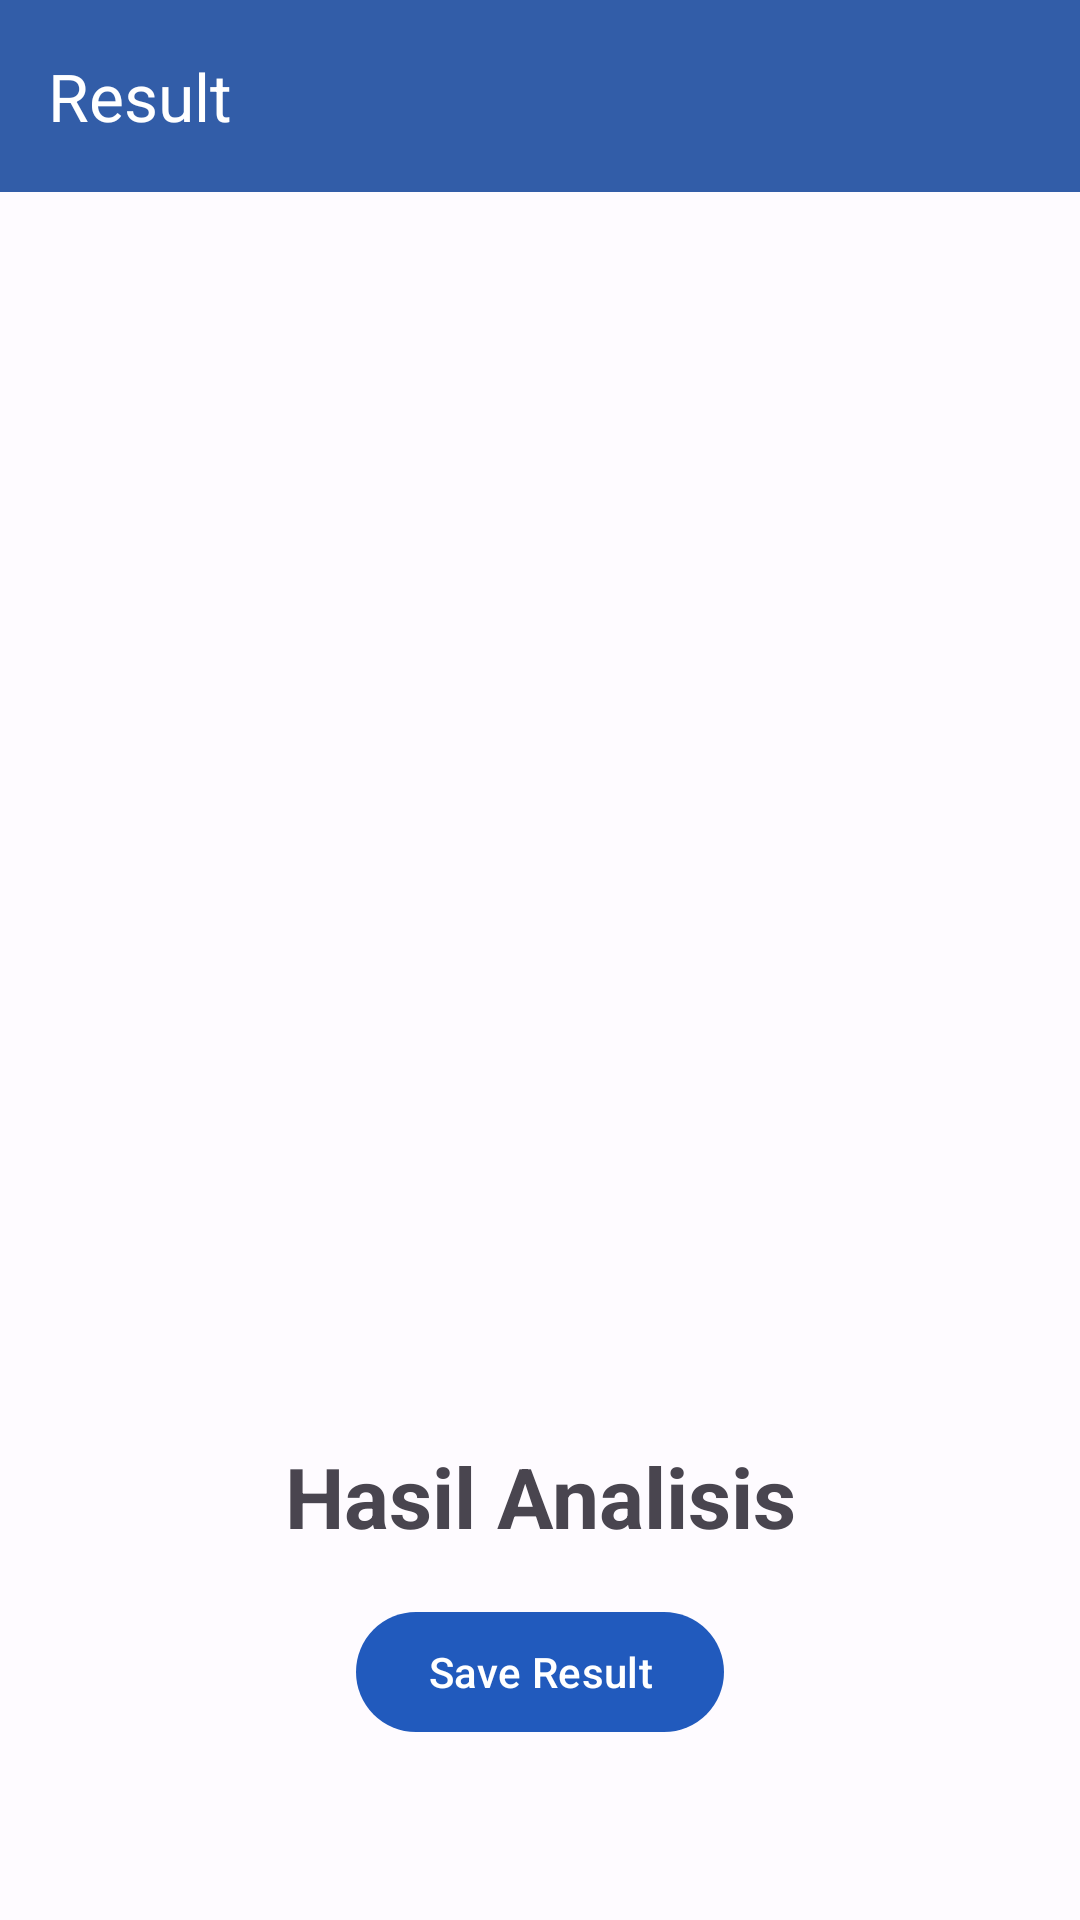

Reconstruct the res/layout file that produces this screen, plus the resources it refers to.
<!-- AndroidManifest.xml: application theme Theme.Asclepius -->
<!-- res/layout/activity_result.xml -->
<?xml version="1.0" encoding="utf-8"?>
<ScrollView xmlns:android="http://schemas.android.com/apk/res/android"
    xmlns:tools="http://schemas.android.com/tools"
    xmlns:app="http://schemas.android.com/apk/res-auto"
    android:layout_width="match_parent"
    android:layout_height="match_parent"
    tools:context=".view.ResultActivity">

    <LinearLayout
        android:layout_width="match_parent"
        android:layout_height="wrap_content"
        android:orientation="vertical">

        <androidx.appcompat.widget.Toolbar
            android:id="@+id/toolbar"
            android:layout_width="match_parent"
            android:layout_height="?attr/actionBarSize"
            android:background="@color/md_theme_light_tertiary"
            app:titleTextColor="@color/white"
            app:layout_constraintEnd_toEndOf="parent"
            app:layout_constraintStart_toStartOf="parent"
            app:layout_constraintTop_toTopOf="parent"
            app:title="Result">
        </androidx.appcompat.widget.Toolbar>

        <ImageView
            android:id="@+id/result_image"
            android:layout_width="match_parent"
            android:layout_height="400dp"
            android:scaleType="fitCenter"
            app:srcCompat="@drawable/ic_place_holder"/>

        <TextView
            android:id="@+id/result_text"
            android:textAlignment="center"
            android:textSize="28sp"
            android:textStyle="bold"
            android:layout_width="match_parent"
            android:layout_height="wrap_content"
            android:layout_margin="16dp"
            android:text="@string/result" />

        <Button
            android:id="@+id/save_button"
            android:layout_width="wrap_content"
            android:layout_height="wrap_content"
            android:text="@string/save_result"
            android:layout_gravity="center"/>
    </LinearLayout>
</ScrollView>
<!-- resources referenced by this layout -->
<resources>
  <color name="md_theme_light_tertiary">#325DA8</color>
  <color name="white">#FFFFFFFF</color>
  <string name="result">Hasil Analisis</string>
  <string name="save_result">Save Result</string>
  <style name="Theme.Asclepius" parent="Base.Theme.Asclepius" />
  
      //splashscreen
  <color name="md_theme_light_primary">#215ABD</color>
  <color name="md_theme_light_onPrimary">#FFFFFF</color>
  <color name="md_theme_light_primaryContainer">#D9E2FF</color>
  <color name="md_theme_light_onPrimaryContainer">#001945</color>
  <color name="md_theme_light_secondary">#1755D0</color>
  <color name="md_theme_light_onSecondary">#FFFFFF</color>
  <color name="md_theme_light_secondaryContainer">#DBE1FF</color>
  <color name="md_theme_light_onSecondaryContainer">#00174A</color>
  <color name="md_theme_light_onTertiary">#FFFFFF</color>
  <color name="md_theme_light_tertiaryContainer">#D8E2FF</color>
  <color name="md_theme_light_onTertiaryContainer">#001A42</color>
  <color name="md_theme_light_error">#BA1A1A</color>
  <color name="md_theme_light_errorContainer">#FFDAD6</color>
  <color name="md_theme_light_onError">#FFFFFF</color>
  <color name="md_theme_light_onErrorContainer">#410002</color>
  <color name="md_theme_light_background">#FEFBFF</color>
  <color name="md_theme_light_onBackground">#1B1B1F</color>
  <color name="md_theme_light_surface">#FEFBFF</color>
  <color name="md_theme_light_onSurface">#1B1B1F</color>
  <color name="md_theme_light_surfaceVariant">#E1E2EC</color>
  <color name="md_theme_light_onSurfaceVariant">#44464F</color>
  <color name="md_theme_light_outline">#757780</color>
  <color name="md_theme_light_inverseOnSurface">#F2F0F4</color>
  <color name="md_theme_light_inverseSurface">#303034</color>
  <color name="md_theme_light_inversePrimary">#B0C6FF</color>
</resources>
